Labelled photos from "data", an image-classification folder in Navarro45/Projeto-Transformador-1. The possible labels are: galaxy, quasar, star.

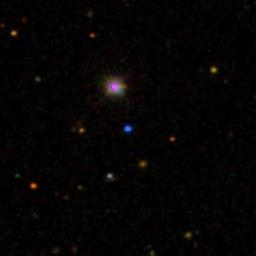
Label: star

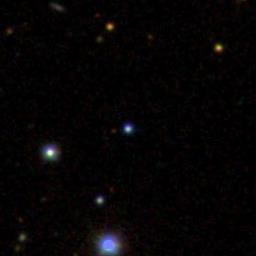
Label: quasar

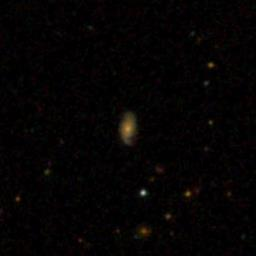
Label: galaxy

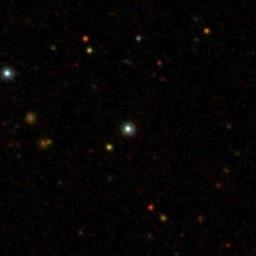
Label: star

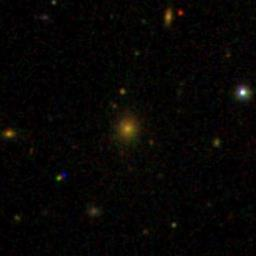
Label: galaxy

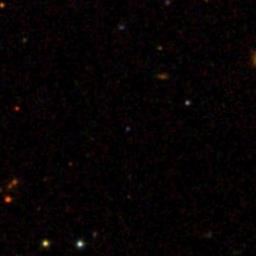
Label: quasar
